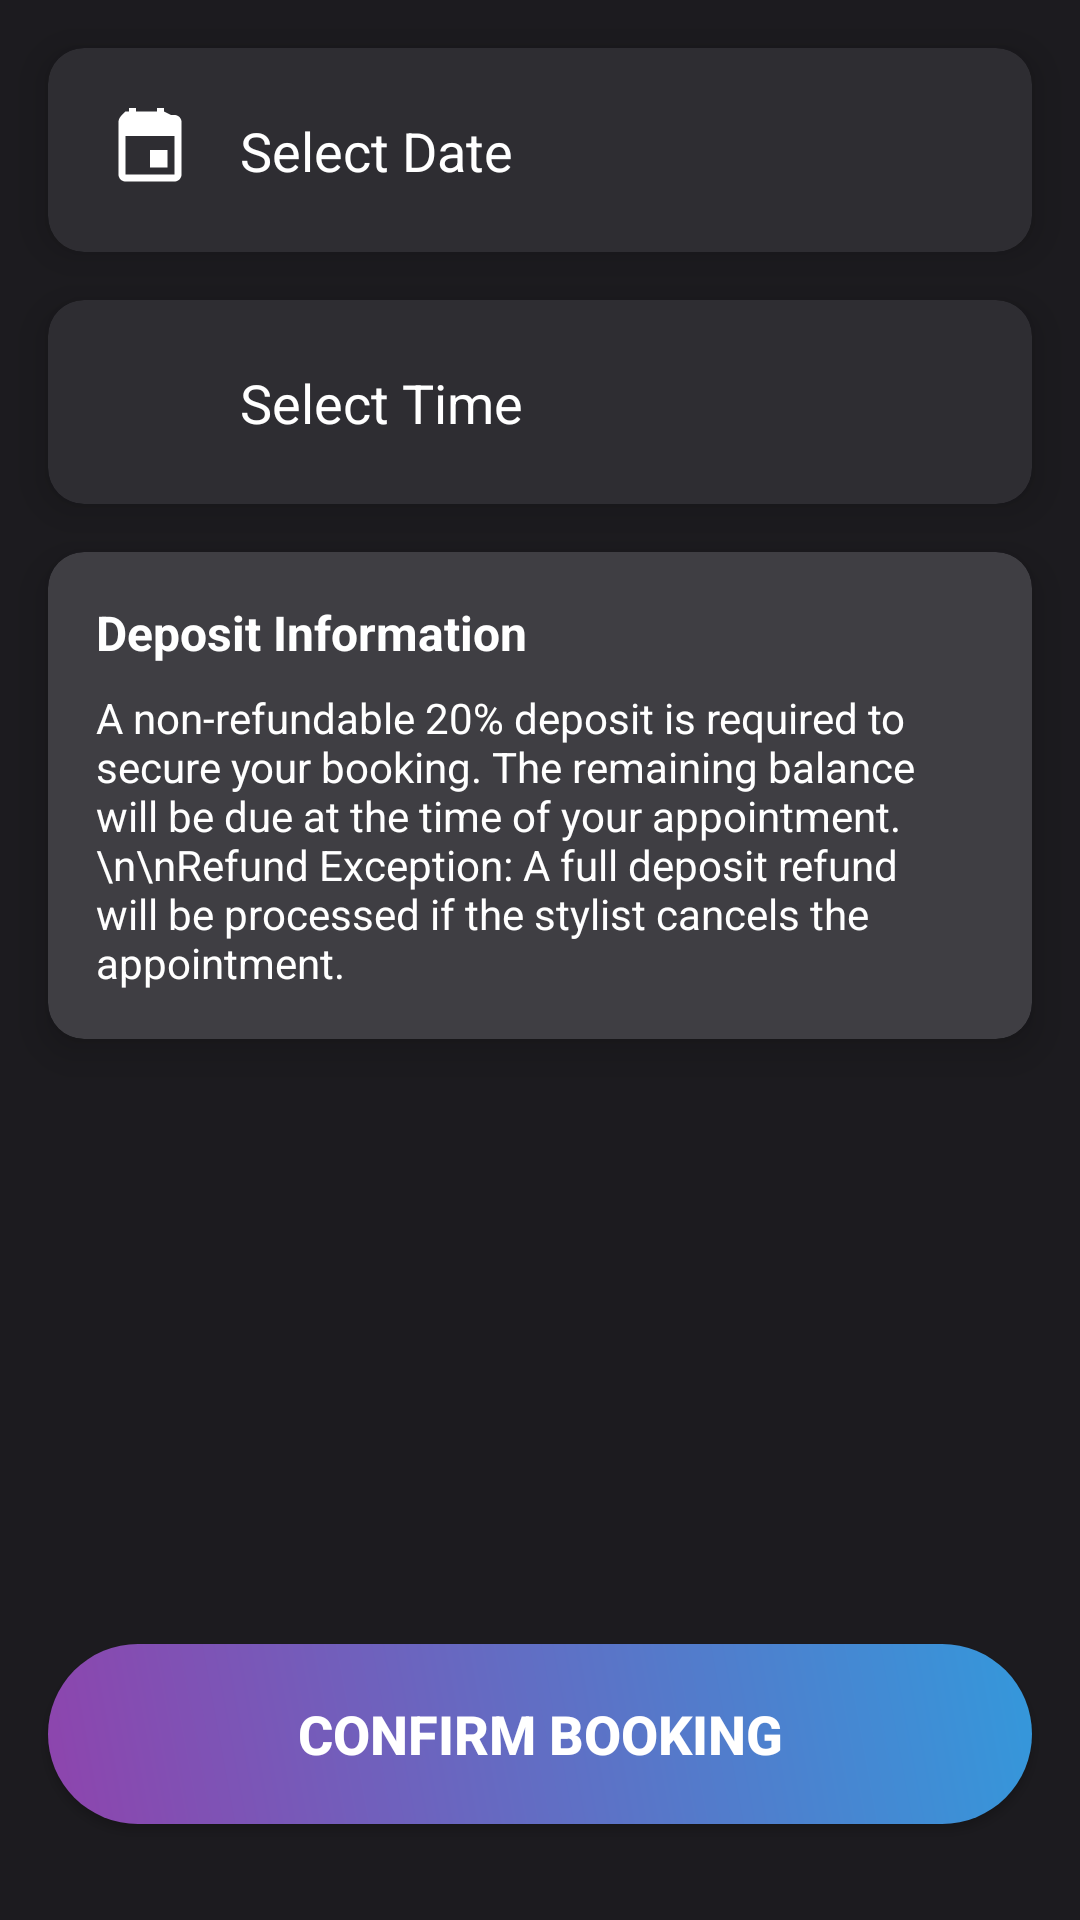

Reconstruct the res/layout file that produces this screen, plus the resources it refers to.
<!-- AndroidManifest.xml: application theme Theme.RefreshMe.Unified -->
<!-- res/layout/fragment_booking.xml -->
<?xml version="1.0" encoding="utf-8"?>
<androidx.constraintlayout.widget.ConstraintLayout xmlns:android="http://schemas.android.com/apk/res/android"
    xmlns:app="http://schemas.android.com/apk/res-auto"
    xmlns:tools="http://schemas.android.com/tools"
    android:layout_width="match_parent"
    android:layout_height="match_parent"
    android:background="#1C1B1F"
    tools:context=".BookingFragment">

    
    <androidx.cardview.widget.CardView
        android:id="@+id/serviceSelectionLayout"
        android:layout_width="0dp"
        android:layout_height="wrap_content"
        android:layout_margin="16dp"
        app:cardBackgroundColor="#2E2D32"
        app:cardCornerRadius="12dp"
        app:cardElevation="8dp"
        app:layout_constraintTop_toTopOf="parent"
        app:layout_constraintStart_toStartOf="parent"
        app:layout_constraintEnd_toEndOf="parent"
        android:visibility="gone"
        tools:visibility="visible">

        <LinearLayout
            android:layout_width="match_parent"
            android:layout_height="wrap_content"
            android:orientation="vertical"
            android:padding="16dp">

            <TextView
                android:id="@+id/serviceNameText"
                android:layout_width="wrap_content"
                android:layout_height="wrap_content"
                android:text="Service: Haircut"
                android:textColor="@color/white"
                android:textSize="18sp"
                android:textStyle="bold" />

            <TextView
                android:id="@+id/servicePriceText"
                android:layout_width="wrap_content"
                android:layout_height="wrap_content"
                android:layout_marginTop="4dp"
                android:text="Price: $50.00"
                android:textColor="@color/white"
                android:textSize="16sp" />

            <TextView
                android:id="@+id/depositAmountText"
                android:layout_width="wrap_content"
                android:layout_height="wrap_content"
                android:layout_marginTop="4dp"
                android:text="Deposit Due (20%): $10.00"
                android:textColor="#4CAF50"
                android:textSize="14sp"
                android:textStyle="bold" />
        </LinearLayout>
    </androidx.cardview.widget.CardView>

    
    <androidx.cardview.widget.CardView
        android:id="@+id/date_card"
        android:layout_width="0dp"
        android:layout_height="wrap_content"
        android:layout_margin="16dp"
        app:cardBackgroundColor="#2E2D32"
        app:cardCornerRadius="12dp"
        app:cardElevation="8dp"
        app:layout_constraintTop_toBottomOf="@id/serviceSelectionLayout"
        app:layout_constraintStart_toStartOf="parent"
        app:layout_constraintEnd_toEndOf="parent">

        <androidx.constraintlayout.widget.ConstraintLayout
            android:id="@+id/select_date_button"
            android:layout_width="match_parent"
            android:layout_height="wrap_content"
            android:padding="20dp">

            <ImageView
                android:id="@+id/date_icon"
                android:layout_width="28dp"
                android:layout_height="28dp"
                android:src="@drawable/ic_calendar"
                app:layout_constraintStart_toStartOf="parent"
                app:layout_constraintTop_toTopOf="parent"
                app:layout_constraintBottom_toBottomOf="parent"
                app:tint="@color/white" />

            <TextView
                android:id="@+id/selected_date_text"
                android:layout_width="0dp"
                android:layout_height="wrap_content"
                android:layout_marginStart="16dp"
                android:text="Select Date"
                android:textColor="@color/white"
                android:textSize="18sp"
                app:layout_constraintStart_toEndOf="@id/date_icon"
                app:layout_constraintTop_toTopOf="parent"
                app:layout_constraintBottom_toBottomOf="parent"
                app:layout_constraintEnd_toEndOf="parent"/>
        </androidx.constraintlayout.widget.ConstraintLayout>
    </androidx.cardview.widget.CardView>

    
    <androidx.cardview.widget.CardView
        android:id="@+id/time_card"
        android:layout_width="0dp"
        android:layout_height="wrap_content"
        android:layout_margin="16dp"
        app:cardBackgroundColor="#2E2D32"
        app:cardCornerRadius="12dp"
        app:cardElevation="8dp"
        app:layout_constraintTop_toBottomOf="@id/date_card"
        app:layout_constraintStart_toStartOf="parent"
        app:layout_constraintEnd_toEndOf="parent">

        <androidx.constraintlayout.widget.ConstraintLayout
            android:id="@+id/select_time_button"
            android:layout_width="match_parent"
            android:layout_height="wrap_content"
            android:padding="20dp">

            <ImageView
                android:id="@+id/time_icon"
                android:layout_width="28dp"
                android:layout_height="28dp"
                android:src="@drawable/ic_baseline_access_time_24"
                app:layout_constraintStart_toStartOf="parent"
                app:layout_constraintTop_toTopOf="parent"
                app:layout_constraintBottom_toBottomOf="parent"
                app:tint="@color/white" />

            <TextView
                android:id="@+id/selected_time_text"
                android:layout_width="0dp"
                android:layout_height="wrap_content"
                android:layout_marginStart="16dp"
                android:text="Select Time"
                android:textColor="@color/white"
                android:textSize="18sp"
                app:layout_constraintStart_toEndOf="@id/time_icon"
                app:layout_constraintTop_toTopOf="parent"
                app:layout_constraintBottom_toBottomOf="parent"
                app:layout_constraintEnd_toEndOf="parent"/>
        </androidx.constraintlayout.widget.ConstraintLayout>
    </androidx.cardview.widget.CardView>

    
    <androidx.cardview.widget.CardView
        android:id="@+id/payment_info_card"
        android:layout_width="0dp"
        android:layout_height="wrap_content"
        android:layout_margin="16dp"
        app:cardBackgroundColor="#3F3E43"
        app:cardCornerRadius="12dp"
        app:cardElevation="8dp"
        app:layout_constraintTop_toBottomOf="@id/time_card"
        app:layout_constraintStart_toStartOf="parent"
        app:layout_constraintEnd_toEndOf="parent">

        <LinearLayout
            android:layout_width="match_parent"
            android:layout_height="wrap_content"
            android:orientation="vertical"
            android:padding="16dp">

            <TextView
                android:layout_width="wrap_content"
                android:layout_height="wrap_content"
                android:text="Deposit Information"
                android:textColor="@color/white"
                android:textSize="16sp"
                android:textStyle="bold" />

            <Space
                android:layout_width="match_parent"
                android:layout_height="8dp" />

            <TextView
                android:layout_width="wrap_content"
                android:layout_height="wrap_content"
                android:text="A non-refundable 20% deposit is required to secure your booking. The remaining balance will be due at the time of your appointment.\n\nRefund Exception: A full deposit refund will be processed if the stylist cancels the appointment."
                android:textColor="@color/white"
                android:textSize="14sp" />
        </LinearLayout>
    </androidx.cardview.widget.CardView>

    <Button
        android:id="@+id/confirm_booking_button"
        android:layout_width="0dp"
        android:layout_height="60dp"
        android:layout_marginStart="16dp"
        android:layout_marginEnd="16dp"
        android:layout_marginBottom="32dp"
        android:text="Confirm Booking"
        android:background="@drawable/button_gradient"
        android:textColor="@android:color/white"
        android:textSize="18sp"
        android:textStyle="bold"
        app:layout_constraintBottom_toBottomOf="parent"
        app:layout_constraintEnd_toEndOf="parent"
        app:layout_constraintStart_toStartOf="parent" />

</androidx.constraintlayout.widget.ConstraintLayout>
<!-- resources referenced by this layout -->
<resources>
  <color name="white">#FFFFFF</color>
  <!-- drawable button_gradient (drawable) -->
  <?xml version="1.0" encoding="utf-8"?>
  <shape xmlns:android="http://schemas.android.com/apk/res/android"
      android:shape="rectangle">
      <gradient
          android:startColor="#8E44AD"
          android:endColor="#3498DB"
          android:angle="45"/>
      <corners android:radius="100dp" />
  </shape>
  <!-- drawable ic_calendar (drawable) -->
  <vector xmlns:android="http://schemas.android.com/apk/res/android"
      android:width="24dp"
      android:height="24dp"
      android:viewportWidth="24"
      android:viewportHeight="24"
      android:tint="?attr/colorControlNormal">
    <path
        android:fillColor="@android:color/white"
        android:pathData="M17,12h-5v5h5v-5zM16,1v-1h-2v1H8v-1H6v1H5C3.89,2 3,2.9 3,4v15c0,1.1 0.89,2 2,2h14c1.1,0 2,-0.9 2,-2V4c0,-1.1 -0.9,-2 -2,-2h-1zM19,19H5V8h14v11z"/>
  </vector>
  <style name="Theme.RefreshMe.Unified" parent="Base.Theme.RefreshMe" />
  <style name="Base.Theme.RefreshMe" parent="Theme.Material3.DayNight.NoActionBar" />
</resources>
